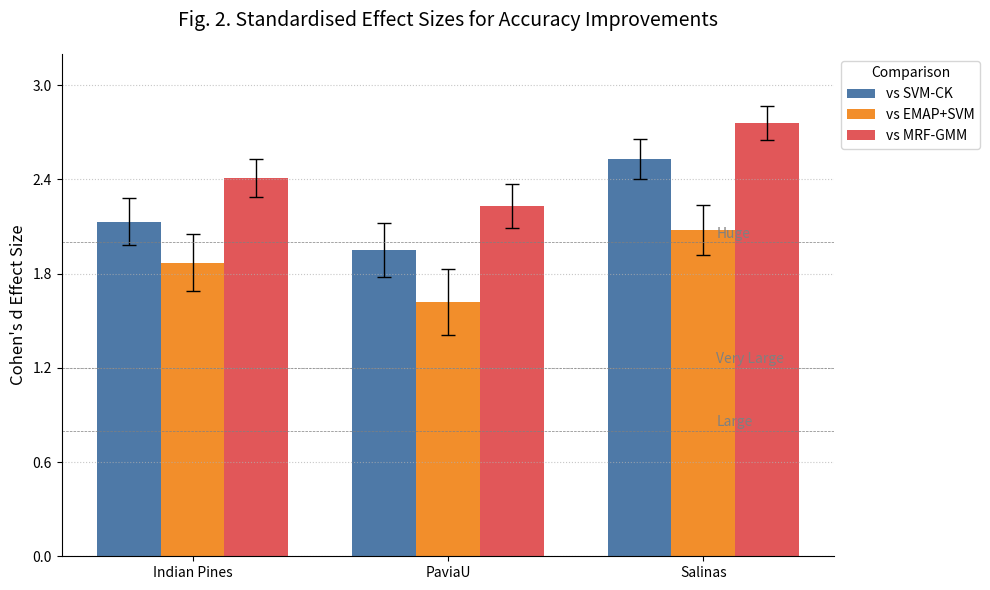

Recreate this plot in Python.
import numpy as np
import matplotlib.pyplot as plt
from matplotlib.ticker import MaxNLocator

# Sample effect size data (Cohen's d with 95% CI)
datasets = ['Indian Pines', 'PaviaU', 'Salinas']
methods = ['vs SVM-CK', 'vs EMAP+SVM', 'vs MRF-GMM']

effect_sizes = {
    'Indian Pines': {'d': [2.13, 1.87, 2.41], 'ci': [0.15, 0.18, 0.12]},
    'PaviaU': {'d': [1.95, 1.62, 2.23], 'ci': [0.17, 0.21, 0.14]},
    'Salinas': {'d': [2.53, 2.08, 2.76], 'ci': [0.13, 0.16, 0.11]}
}

# Create figure
plt.figure(figsize=(10, 6))
x = np.arange(len(datasets))  # dataset locations
width = 0.25  # width of bars
colors = ['#4e79a7', '#f28e2b', '#e15759']

# Plot effect sizes with error bars
for i, method in enumerate(methods):
    ds = [effect_sizes[ds]['d'][i] for ds in datasets]
    cis = [effect_sizes[ds]['ci'][i] for ds in datasets]
    plt.bar(x + i*width, ds, width, color=colors[i], label=method)
    plt.errorbar(x + i*width, ds, yerr=cis, fmt='none',
                 ecolor='black', capsize=5, capthick=1, elinewidth=1)

# Reference lines
plt.axhline(y=0.8, color='gray', linestyle='--', linewidth=0.5)
plt.axhline(y=1.2, color='gray', linestyle='--', linewidth=0.5)
plt.axhline(y=2.0, color='gray', linestyle='--', linewidth=0.5)
plt.text(len(datasets)-0.7, 0.83, 'Large', fontsize=10, color='gray')
plt.text(len(datasets)-0.7, 1.23, 'Very Large', fontsize=10, color='gray')
plt.text(len(datasets)-0.7, 2.03, 'Huge', fontsize=10, color='gray')

# Formatting
plt.xticks(x + width, datasets)
plt.ylabel("Cohen's d Effect Size", fontsize=12)
plt.gca().yaxis.set_major_locator(MaxNLocator(integer=False, prune=None, nbins=6))
plt.ylim(0, 3.2)

# Title and legend
plt.title('Fig. 2. Standardised Effect Sizes for Accuracy Improvements',
          fontsize=14, pad=20)
plt.legend(loc='upper left', bbox_to_anchor=(1, 1),
           title='Comparison')

# Grid and borders
plt.grid(True, axis='y', linestyle=':', alpha=0.7)
for spine in ['top', 'right']:
    plt.gca().spines[spine].set_visible(False)

plt.tight_layout()
plt.savefig('effect_sizes.pdf', format='pdf', dpi=300, bbox_inches='tight')
plt.savefig('effect_sizes.png', dpi=300, bbox_inches='tight')
plt.show()